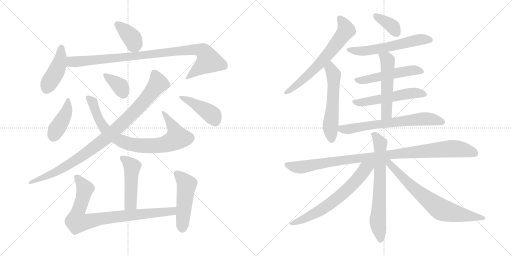
t = 0.00 s
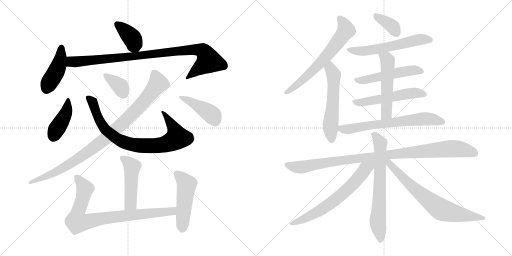
t = 3.45 s
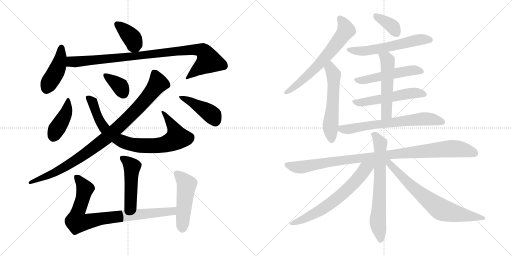
t = 6.90 s
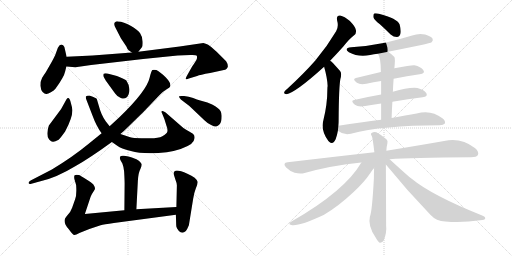
t = 10.35 s
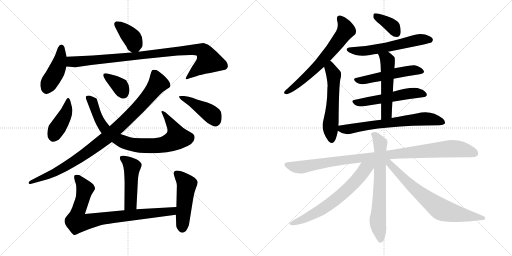
t = 13.80 s
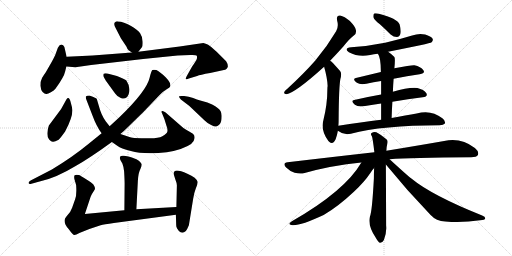
t = 17.25 s

The animated SVG that drew these frames (rendered in a browser with its animation timeline set to each time). Animation: 23 CSS @keyframes rules; one cycle of 17.25 s.

<svg version="1.1" viewBox="0 0 2048 1024" xmlns="http://www.w3.org/2000/svg">
  <g stroke="lightgray" stroke-dasharray="1,1" stroke-width="1" transform="scale(4, 4)">
    <line x1="0" y1="0" x2="256" y2="256"></line>
    <line x1="256" y1="0" x2="0" y2="256"></line>
    <line x1="128" y1="0" x2="128" y2="256"></line>
    <line x1="0" y1="128" x2="256" y2="128"></line>
    <line x1="256" y1="0" x2="512" y2="256"></line>
    <line x1="512" y1="0" x2="256" y2="256"></line>
    <line x1="384" y1="0" x2="384" y2="256"></line>
    <line x1="256" y1="128" x2="512" y2="128"></line>
  </g>
<g transform="scale(1, -1) translate(0, -850)">
   <style type="text/css">
    @keyframes keyframes0 {
      from {
       stroke: black;
       stroke-dashoffset: 382;
       stroke-width: 128;
       }
       55% {
       animation-timing-function: step-end;
       stroke: black;
       stroke-dashoffset: 0;
       stroke-width: 128;
       }
       to {
       stroke: black;
       stroke-width: 1024;
       }
       }
       #make-me-a-hanzi-animation-0 {
         animation: keyframes0 0.560872s both;
         animation-delay: 0.000000s;
         animation-timing-function: linear;
       }
    @keyframes keyframes1 {
      from {
       stroke: black;
       stroke-dashoffset: 440;
       stroke-width: 128;
       }
       59% {
       animation-timing-function: step-end;
       stroke: black;
       stroke-dashoffset: 0;
       stroke-width: 128;
       }
       to {
       stroke: black;
       stroke-width: 1024;
       }
       }
       #make-me-a-hanzi-animation-1 {
         animation: keyframes1 0.608073s both;
         animation-delay: 0.560872s;
         animation-timing-function: linear;
       }
    @keyframes keyframes2 {
      from {
       stroke: black;
       stroke-dashoffset: 962;
       stroke-width: 128;
       }
       76% {
       animation-timing-function: step-end;
       stroke: black;
       stroke-dashoffset: 0;
       stroke-width: 128;
       }
       to {
       stroke: black;
       stroke-width: 1024;
       }
       }
       #make-me-a-hanzi-animation-2 {
         animation: keyframes2 1.032878s both;
         animation-delay: 1.168945s;
         animation-timing-function: linear;
       }
    @keyframes keyframes3 {
      from {
       stroke: black;
       stroke-dashoffset: 413;
       stroke-width: 128;
       }
       57% {
       animation-timing-function: step-end;
       stroke: black;
       stroke-dashoffset: 0;
       stroke-width: 128;
       }
       to {
       stroke: black;
       stroke-width: 1024;
       }
       }
       #make-me-a-hanzi-animation-3 {
         animation: keyframes3 0.586100s both;
         animation-delay: 2.201823s;
         animation-timing-function: linear;
       }
    @keyframes keyframes4 {
      from {
       stroke: black;
       stroke-dashoffset: 832;
       stroke-width: 128;
       }
       73% {
       animation-timing-function: step-end;
       stroke: black;
       stroke-dashoffset: 0;
       stroke-width: 128;
       }
       to {
       stroke: black;
       stroke-width: 1024;
       }
       }
       #make-me-a-hanzi-animation-4 {
         animation: keyframes4 0.927083s both;
         animation-delay: 2.787923s;
         animation-timing-function: linear;
       }
    @keyframes keyframes5 {
      from {
       stroke: black;
       stroke-dashoffset: 361;
       stroke-width: 128;
       }
       54% {
       animation-timing-function: step-end;
       stroke: black;
       stroke-dashoffset: 0;
       stroke-width: 128;
       }
       to {
       stroke: black;
       stroke-width: 1024;
       }
       }
       #make-me-a-hanzi-animation-5 {
         animation: keyframes5 0.543783s both;
         animation-delay: 3.715006s;
         animation-timing-function: linear;
       }
    @keyframes keyframes6 {
      from {
       stroke: black;
       stroke-dashoffset: 962;
       stroke-width: 128;
       }
       76% {
       animation-timing-function: step-end;
       stroke: black;
       stroke-dashoffset: 0;
       stroke-width: 128;
       }
       to {
       stroke: black;
       stroke-width: 1024;
       }
       }
       #make-me-a-hanzi-animation-6 {
         animation: keyframes6 1.032878s both;
         animation-delay: 4.258789s;
         animation-timing-function: linear;
       }
    @keyframes keyframes7 {
      from {
       stroke: black;
       stroke-dashoffset: 436;
       stroke-width: 128;
       }
       59% {
       animation-timing-function: step-end;
       stroke: black;
       stroke-dashoffset: 0;
       stroke-width: 128;
       }
       to {
       stroke: black;
       stroke-width: 1024;
       }
       }
       #make-me-a-hanzi-animation-7 {
         animation: keyframes7 0.604818s both;
         animation-delay: 5.291667s;
         animation-timing-function: linear;
       }
    @keyframes keyframes8 {
      from {
       stroke: black;
       stroke-dashoffset: 482;
       stroke-width: 128;
       }
       61% {
       animation-timing-function: step-end;
       stroke: black;
       stroke-dashoffset: 0;
       stroke-width: 128;
       }
       to {
       stroke: black;
       stroke-width: 1024;
       }
       }
       #make-me-a-hanzi-animation-8 {
         animation: keyframes8 0.642253s both;
         animation-delay: 5.896485s;
         animation-timing-function: linear;
       }
    @keyframes keyframes9 {
      from {
       stroke: black;
       stroke-dashoffset: 848;
       stroke-width: 128;
       }
       73% {
       animation-timing-function: step-end;
       stroke: black;
       stroke-dashoffset: 0;
       stroke-width: 128;
       }
       to {
       stroke: black;
       stroke-width: 1024;
       }
       }
       #make-me-a-hanzi-animation-9 {
         animation: keyframes9 0.940104s both;
         animation-delay: 6.538738s;
         animation-timing-function: linear;
       }
    @keyframes keyframes10 {
      from {
       stroke: black;
       stroke-dashoffset: 493;
       stroke-width: 128;
       }
       62% {
       animation-timing-function: step-end;
       stroke: black;
       stroke-dashoffset: 0;
       stroke-width: 128;
       }
       to {
       stroke: black;
       stroke-width: 1024;
       }
       }
       #make-me-a-hanzi-animation-10 {
         animation: keyframes10 0.651204s both;
         animation-delay: 7.478842s;
         animation-timing-function: linear;
       }
    @keyframes keyframes11 {
      from {
       stroke: black;
       stroke-dashoffset: 655;
       stroke-width: 128;
       }
       68% {
       animation-timing-function: step-end;
       stroke: black;
       stroke-dashoffset: 0;
       stroke-width: 128;
       }
       to {
       stroke: black;
       stroke-width: 1024;
       }
       }
       #make-me-a-hanzi-animation-11 {
         animation: keyframes11 0.783040s both;
         animation-delay: 8.130046s;
         animation-timing-function: linear;
       }
    @keyframes keyframes12 {
      from {
       stroke: black;
       stroke-dashoffset: 563;
       stroke-width: 128;
       }
       65% {
       animation-timing-function: step-end;
       stroke: black;
       stroke-dashoffset: 0;
       stroke-width: 128;
       }
       to {
       stroke: black;
       stroke-width: 1024;
       }
       }
       #make-me-a-hanzi-animation-12 {
         animation: keyframes12 0.708171s both;
         animation-delay: 8.913086s;
         animation-timing-function: linear;
       }
    @keyframes keyframes13 {
      from {
       stroke: black;
       stroke-dashoffset: 369;
       stroke-width: 128;
       }
       55% {
       animation-timing-function: step-end;
       stroke: black;
       stroke-dashoffset: 0;
       stroke-width: 128;
       }
       to {
       stroke: black;
       stroke-width: 1024;
       }
       }
       #make-me-a-hanzi-animation-13 {
         animation: keyframes13 0.550293s both;
         animation-delay: 9.621257s;
         animation-timing-function: linear;
       }
    @keyframes keyframes14 {
      from {
       stroke: black;
       stroke-dashoffset: 585;
       stroke-width: 128;
       }
       66% {
       animation-timing-function: step-end;
       stroke: black;
       stroke-dashoffset: 0;
       stroke-width: 128;
       }
       to {
       stroke: black;
       stroke-width: 1024;
       }
       }
       #make-me-a-hanzi-animation-14 {
         animation: keyframes14 0.726074s both;
         animation-delay: 10.171550s;
         animation-timing-function: linear;
       }
    @keyframes keyframes15 {
      from {
       stroke: black;
       stroke-dashoffset: 519;
       stroke-width: 128;
       }
       63% {
       animation-timing-function: step-end;
       stroke: black;
       stroke-dashoffset: 0;
       stroke-width: 128;
       }
       to {
       stroke: black;
       stroke-width: 1024;
       }
       }
       #make-me-a-hanzi-animation-15 {
         animation: keyframes15 0.672363s both;
         animation-delay: 10.897624s;
         animation-timing-function: linear;
       }
    @keyframes keyframes16 {
      from {
       stroke: black;
       stroke-dashoffset: 537;
       stroke-width: 128;
       }
       64% {
       animation-timing-function: step-end;
       stroke: black;
       stroke-dashoffset: 0;
       stroke-width: 128;
       }
       to {
       stroke: black;
       stroke-width: 1024;
       }
       }
       #make-me-a-hanzi-animation-16 {
         animation: keyframes16 0.687012s both;
         animation-delay: 11.569987s;
         animation-timing-function: linear;
       }
    @keyframes keyframes17 {
      from {
       stroke: black;
       stroke-dashoffset: 533;
       stroke-width: 128;
       }
       63% {
       animation-timing-function: step-end;
       stroke: black;
       stroke-dashoffset: 0;
       stroke-width: 128;
       }
       to {
       stroke: black;
       stroke-width: 1024;
       }
       }
       #make-me-a-hanzi-animation-17 {
         animation: keyframes17 0.683757s both;
         animation-delay: 12.256999s;
         animation-timing-function: linear;
       }
    @keyframes keyframes18 {
      from {
       stroke: black;
       stroke-dashoffset: 672;
       stroke-width: 128;
       }
       69% {
       animation-timing-function: step-end;
       stroke: black;
       stroke-dashoffset: 0;
       stroke-width: 128;
       }
       to {
       stroke: black;
       stroke-width: 1024;
       }
       }
       #make-me-a-hanzi-animation-18 {
         animation: keyframes18 0.796875s both;
         animation-delay: 12.940756s;
         animation-timing-function: linear;
       }
    @keyframes keyframes19 {
      from {
       stroke: black;
       stroke-dashoffset: 1015;
       stroke-width: 128;
       }
       77% {
       animation-timing-function: step-end;
       stroke: black;
       stroke-dashoffset: 0;
       stroke-width: 128;
       }
       to {
       stroke: black;
       stroke-width: 1024;
       }
       }
       #make-me-a-hanzi-animation-19 {
         animation: keyframes19 1.076009s both;
         animation-delay: 13.737631s;
         animation-timing-function: linear;
       }
    @keyframes keyframes20 {
      from {
       stroke: black;
       stroke-dashoffset: 689;
       stroke-width: 128;
       }
       69% {
       animation-timing-function: step-end;
       stroke: black;
       stroke-dashoffset: 0;
       stroke-width: 128;
       }
       to {
       stroke: black;
       stroke-width: 1024;
       }
       }
       #make-me-a-hanzi-animation-20 {
         animation: keyframes20 0.810710s both;
         animation-delay: 14.813640s;
         animation-timing-function: linear;
       }
    @keyframes keyframes21 {
      from {
       stroke: black;
       stroke-dashoffset: 664;
       stroke-width: 128;
       }
       68% {
       animation-timing-function: step-end;
       stroke: black;
       stroke-dashoffset: 0;
       stroke-width: 128;
       }
       to {
       stroke: black;
       stroke-width: 1024;
       }
       }
       #make-me-a-hanzi-animation-21 {
         animation: keyframes21 0.790365s both;
         animation-delay: 15.624350s;
         animation-timing-function: linear;
       }
    @keyframes keyframes22 {
      from {
       stroke: black;
       stroke-dashoffset: 718;
       stroke-width: 128;
       }
       70% {
       animation-timing-function: step-end;
       stroke: black;
       stroke-dashoffset: 0;
       stroke-width: 128;
       }
       to {
       stroke: black;
       stroke-width: 1024;
       }
       }
       #make-me-a-hanzi-animation-22 {
         animation: keyframes22 0.834310s both;
         animation-delay: 16.414715s;
         animation-timing-function: linear;
       }
</style>
<path d="M 553.5 643.0 L 567.5 661.0 Q 571.5 665.0 570.5 684.0 Q 570.5 702.0 560.5 717.0 Q 551.5 731.0 522.5 747.0 Q 494.5 763.0 472.5 764.0 Q 465.5 766.0 461.5 762.0 Q 451.5 757.0 463.5 736.0 L 483.5 697.0 L 505.5 664.0 Q 508.5 655.0 514.5 649.0 L 527.5 640.0 C 542.5 629.0 542.5 629.0 553.5 643.0 Z" fill="lightgray"></path> 
<path d="M 266.5 623.0 L 257.5 662.0 Q 253.5 672.0 245.5 672.0 Q 238.5 672.0 231.5 659.0 L 220.5 629.0 Q 212.5 612.0 205.5 600.0 L 182.5 560.0 Q 167.5 539.0 167.5 536.0 Q 160.5 524.0 161.5 507.0 Q 163.5 489.0 170.5 482.0 Q 178.5 474.0 184.5 474.0 Q 190.5 473.0 203.5 481.0 Q 216.5 488.0 222.5 496.0 Q 256.5 543.0 260.5 564.0 L 265.5 584.0 L 266.5 623.0 Z" fill="lightgray"></path> 
<path d="M 813.5 678.0 L 718.5 664.0 L 553.5 643.0 L 527.5 640.0 L 370.5 628.0 L 266.5 623.0 C 236.5 622.0 235.5 586.0 265.5 584.0 L 301.5 581.0 L 364.5 590.0 L 572.5 614.0 L 710.5 628.0 L 761.5 630.0 Q 784.5 631.0 787.5 627.0 Q 788.5 622.0 787.5 615.0 Q 785.5 608.0 768.5 584.0 L 750.5 552.0 Q 741.5 537.0 743.5 534.0 Q 746.5 531.0 755.5 536.0 L 788.5 546.0 Q 799.5 551.0 840.5 558.0 L 895.5 570.0 Q 907.5 571.0 911.5 584.0 Q 911.5 595.0 904.5 605.0 L 867.5 642.0 Q 837.5 669.0 832.5 671.0 Q 828.5 673.0 813.5 678.0 Z" fill="lightgray"></path> 
<path d="M 244.5 414.0 L 195.5 348.0 Q 190.5 335.0 189.5 318.0 Q 188.5 300.0 196.5 292.0 Q 204.5 283.0 211.5 283.0 Q 218.5 282.0 234.5 291.0 Q 240.5 296.0 260.5 324.0 Q 290.5 380.0 289.5 410.0 Q 288.5 421.0 283.5 438.0 Q 276.5 468.0 265.5 452.0 L 244.5 414.0 Z" fill="lightgray"></path> 
<path d="M 447.5 282.0 L 470.5 266.0 Q 482.5 257.0 523.5 246.0 Q 564.5 234.0 633.5 238.0 Q 703.5 242.0 750.5 266.0 Q 769.5 276.0 774.5 286.0 Q 783.5 305.0 771.5 315.0 Q 755.5 325.0 744.5 331.0 Q 734.5 336.0 717.5 352.0 L 662.5 400.0 Q 653.5 407.0 648.5 406.0 Q 643.5 405.0 648.5 396.0 L 657.5 374.0 L 665.5 348.0 Q 671.5 333.0 669.5 324.0 Q 667.5 315.0 649.5 305.0 Q 631.5 295.0 585.5 297.0 Q 539.5 298.0 530.5 299.0 Q 522.5 300.0 481.5 314.0 L 438.5 345.0 L 423.5 364.0 Q 404.5 390.0 395.5 426.0 L 387.5 453.0 Q 387.5 456.0 373.5 462.0 L 357.5 468.0 Q 346.5 468.0 343.5 464.0 Q 341.5 458.0 347.5 446.0 L 369.5 389.0 Q 385.5 345.0 406.5 317.0 L 447.5 282.0 Z" fill="lightgray"></path> 
<path d="M 423.5 527.0 L 460.5 476.0 Q 470.5 462.0 481.5 459.0 Q 504.5 448.0 514.5 473.0 Q 524.5 499.0 505.5 528.0 Q 499.5 533.0 467.5 546.0 L 429.5 556.0 Q 418.5 558.0 414.5 555.0 Q 412.5 551.0 413.5 545.0 Q 417.5 537.0 423.5 527.0 Z" fill="lightgray"></path> 
<path d="M 406.5 317.0 L 353.5 274.0 Q 290.5 222.0 207.5 172.0 L 122.5 128.0 Q 112.5 122.0 114.5 117.0 Q 116.5 112.0 125.5 115.0 L 165.5 126.0 Q 226.5 140.0 302.5 186.0 Q 356.5 216.0 447.5 282.0 L 481.5 314.0 L 495.5 326.0 L 573.5 402.0 L 638.5 470.0 Q 654.5 486.0 666.5 493.0 Q 679.5 500.0 680.5 504.0 Q 685.5 517.0 663.5 540.0 Q 641.5 562.0 625.5 570.0 Q 614.5 572.0 609.5 570.0 Q 605.5 568.0 598.5 539.0 Q 586.5 486.0 478.5 382.0 L 438.5 345.0 L 406.5 317.0 Z" fill="lightgray"></path> 
<path d="M 757.5 426.0 L 817.5 369.0 Q 830.5 356.0 844.5 350.0 Q 858.5 343.0 864.5 344.0 Q 871.5 345.0 878.5 353.0 Q 886.5 360.0 886.5 384.0 Q 887.5 407.0 870.5 418.0 Q 862.5 426.0 848.5 432.0 L 829.5 440.0 L 797.5 449.0 Q 790.5 451.0 772.5 458.0 Q 754.5 465.0 736.5 466.0 Q 718.5 467.0 716.5 465.0 Q 714.5 462.0 723.5 452.0 L 757.5 426.0 Z" fill="lightgray"></path> 
<path d="M 545.5 13.0 L 551.5 128.0 Q 553.5 159.0 561.5 174.0 Q 568.5 189.0 566.5 194.0 Q 564.5 198.0 556.5 206.0 Q 549.5 213.0 527.5 220.0 Q 505.5 227.0 495.5 227.0 Q 473.5 230.0 481.5 210.0 L 489.5 196.0 Q 493.5 187.0 496.5 164.0 Q 498.5 128.0 498.5 117.0 L 497.5 9.0 C 497.5 -21.0 543.5 -17.0 545.5 13.0 Z" fill="lightgray"></path> 
<path d="M 339.5 -6.0 L 362.5 63.0 Q 367.5 75.0 373.5 83.0 L 379.5 93.0 Q 381.5 100.0 373.5 112.0 Q 369.5 117.0 344.5 133.0 Q 319.5 149.0 315.5 150.0 Q 301.5 152.0 298.5 149.0 Q 295.5 145.0 297.5 134.0 L 304.5 110.0 Q 307.5 71.0 300.5 53.0 L 288.5 19.0 Q 282.5 2.0 270.5 -10.0 Q 259.5 -23.0 259.5 -26.0 Q 253.5 -42.0 274.5 -66.0 Q 291.5 -90.0 297.5 -90.0 Q 303.5 -90.0 317.5 -82.0 L 357.5 -66.0 L 402.5 -51.0 Q 414.5 -48.0 455.5 -42.0 L 703.5 -9.0 C 733.5 -5.0 735.5 24.0 705.5 22.0 L 545.5 13.0 L 497.5 9.0 L 339.5 -6.0 Z" fill="lightgray"></path> 
<path d="M 703.5 -9.0 L 704.5 -40.0 Q 704.5 -52.0 705.5 -57.0 Q 706.5 -63.0 715.5 -74.0 Q 728.5 -88.0 743.5 -74.0 Q 748.5 -68.0 755.5 -51.0 L 772.5 54.0 Q 775.5 77.0 783.5 97.0 Q 791.5 117.0 790.5 123.0 Q 789.5 129.0 778.5 139.0 Q 767.5 148.0 749.5 155.0 Q 707.5 174.0 698.5 165.0 Q 693.5 160.0 694.5 154.0 L 701.5 132.0 Q 707.5 117.0 707.5 109.0 L 705.5 22.0 L 703.5 -9.0 Z" fill="lightgray"></path> 
<path d="M 1320.5 607.0 Q 1344.5 632.0 1372.5 663.0 Q 1396.5 694.0 1416.5 709.0 Q 1426.5 716.0 1423.5 730.0 Q 1422.5 742.0 1399.5 766.0 Q 1377.5 785.0 1360.5 788.0 Q 1344.5 789.0 1348.5 768.0 Q 1355.5 744.0 1344.5 725.0 Q 1308.5 664.0 1260.5 607.0 Q 1212.5 553.0 1150.5 496.0 Q 1140.5 489.0 1137.5 483.0 Q 1133.5 473.0 1145.5 473.0 Q 1181.5 479.0 1296.5 583.0 L 1320.5 607.0 Z" fill="lightgray"></path> 
<path d="M 1353.5 347.0 Q 1354.5 357.0 1354.5 368.0 Q 1355.5 504.0 1361.5 534.0 Q 1368.5 558.0 1359.5 567.0 Q 1343.5 585.0 1332.5 597.0 Q 1326.5 604.0 1320.5 607.0 C 1296.5 625.0 1288.5 612.0 1296.5 583.0 Q 1309.5 537.0 1310.5 506.0 Q 1309.5 502.0 1309.5 495.0 Q 1309.5 432.0 1293.5 369.0 Q 1281.5 329.0 1313.5 286.0 Q 1314.5 285.0 1316.5 283.0 Q 1332.5 270.0 1342.5 293.0 Q 1348.5 309.0 1351.5 327.0 L 1353.5 347.0 Z" fill="lightgray"></path> 
<path d="M 1519.5 753.0 Q 1540.5 734.0 1562.5 712.0 Q 1574.5 702.0 1587.5 702.0 Q 1597.5 702.0 1601.5 714.0 Q 1605.5 727.0 1598.5 752.0 Q 1589.5 776.0 1515.5 795.0 Q 1502.5 798.0 1496.5 796.0 Q 1492.5 792.0 1493.5 781.0 Q 1496.5 771.0 1519.5 753.0 Z" fill="lightgray"></path> 
<path d="M 1552.5 643.0 Q 1721.5 676.0 1726.5 681.0 Q 1733.5 688.0 1730.5 695.0 Q 1724.5 705.0 1700.5 712.0 Q 1675.5 718.0 1648.5 708.0 Q 1596.5 692.0 1540.5 679.0 Q 1477.5 666.0 1404.5 661.0 Q 1373.5 657.0 1395.5 641.0 Q 1434.5 620.0 1480.5 630.0 Q 1495.5 634.0 1511.5 635.0 L 1552.5 643.0 Z" fill="lightgray"></path> 
<path d="M 1574.5 535.0 Q 1629.5 547.0 1678.5 553.0 Q 1702.5 557.0 1693.5 569.0 Q 1683.5 584.0 1657.5 589.0 Q 1645.5 590.0 1577.5 577.0 L 1523.5 562.0 Q 1469.5 549.0 1423.5 538.0 Q 1407.5 534.0 1427.5 519.0 Q 1440.5 510.0 1465.5 515.0 Q 1493.5 521.0 1524.5 526.0 L 1574.5 535.0 Z" fill="lightgray"></path> 
<path d="M 1569.5 443.0 Q 1633.5 455.0 1690.5 461.0 Q 1712.5 464.0 1705.5 477.0 Q 1695.5 492.0 1669.5 498.0 Q 1636.5 502.0 1571.5 483.0 L 1524.5 472.0 Q 1467.5 462.0 1416.5 450.0 Q 1400.5 447.0 1419.5 431.0 Q 1432.5 421.0 1460.5 426.0 Q 1491.5 432.0 1524.5 436.0 L 1569.5 443.0 Z" fill="lightgray"></path> 
<path d="M 1566.5 378.0 Q 1567.5 412.0 1569.5 443.0 L 1571.5 483.0 Q 1572.5 511.0 1574.5 535.0 L 1577.5 577.0 Q 1581.5 616.0 1577.5 622.0 Q 1564.5 635.0 1552.5 643.0 C 1528.5 661.0 1496.5 661.0 1511.5 635.0 Q 1523.5 620.0 1523.5 562.0 L 1524.5 526.0 Q 1524.5 504.0 1524.5 472.0 L 1524.5 436.0 Q 1524.5 408.0 1524.5 371.0 C 1524.5 341.0 1565.5 348.0 1566.5 378.0 Z" fill="lightgray"></path> 
<path d="M 1524.5 371.0 Q 1445.5 361.0 1353.5 347.0 C 1327.5 343.0 1327.5 343.0 1351.5 327.0 Q 1375.5 308.0 1403.5 315.0 Q 1529.5 349.0 1758.5 349.0 Q 1774.5 349.0 1779.5 356.0 Q 1783.5 366.0 1769.5 377.0 Q 1724.5 413.0 1666.5 396.0 Q 1624.5 389.0 1566.5 378.0 L 1524.5 371.0 Z" fill="lightgray"></path> 
<path d="M 1558.5 213.0 Q 1640.5 220.0 1884.5 221.0 Q 1906.5 221.0 1911.5 230.0 Q 1917.5 243.0 1899.5 258.0 Q 1844.5 301.0 1776.5 286.0 Q 1685.5 270.0 1545.5 247.0 L 1497.5 241.0 Q 1337.5 223.0 1150.5 201.0 Q 1128.5 198.0 1144.5 180.0 Q 1159.5 165.0 1178.5 159.0 Q 1200.5 153.0 1218.5 158.0 Q 1324.5 188.0 1445.5 200.0 L 1558.5 213.0 Z" fill="lightgray"></path> 
<path d="M 1545.5 247.0 Q 1546.5 266.0 1549.5 276.0 Q 1552.5 288.0 1545.5 293.0 Q 1523.5 312.0 1505.5 321.0 Q 1495.5 325.0 1486.5 318.0 Q 1480.5 315.0 1487.5 305.0 Q 1490.5 299.0 1497.5 241.0 L 1496.5 178.0 Q 1495.5 159.0 1495.5 136.0 Q 1488.5 4.0 1479.5 -17.0 Q 1470.5 -53.0 1502.5 -100.0 Q 1512.5 -118.0 1519.5 -121.0 Q 1529.5 -122.0 1535.5 -110.0 Q 1547.5 -80.0 1544.5 -52.0 Q 1544.5 -13.0 1543.5 192.0 L 1545.5 247.0 Z" fill="lightgray"></path> 
<path d="M 1445.5 200.0 Q 1379.5 86.0 1167.5 -35.0 Q 1148.5 -47.0 1165.5 -50.0 Q 1195.5 -56.0 1294.5 -10.0 Q 1351.5 23.0 1415.5 83.0 Q 1457.5 122.0 1481.5 158.0 Q 1488.5 170.0 1496.5 178.0 C 1521.5 208.0 1483.5 262.0 1445.5 200.0 Z" fill="lightgray"></path> 
<path d="M 1543.5 192.0 Q 1628.5 87.0 1722.5 -10.0 Q 1744.5 -34.0 1781.5 -36.0 Q 1848.5 -42.0 1920.5 -31.0 Q 1939.5 -30.0 1940.5 -25.0 Q 1943.5 -18.0 1928.5 -12.0 Q 1726.5 69.0 1645.5 136.0 Q 1632.5 145.0 1558.5 213.0 C 1536.5 233.0 1524.5 215.0 1543.5 192.0 Z" fill="lightgray"></path> 
      <clipPath id="make-me-a-hanzi-clip-0">
      <path d="M 553.5 643.0 L 567.5 661.0 Q 571.5 665.0 570.5 684.0 Q 570.5 702.0 560.5 717.0 Q 551.5 731.0 522.5 747.0 Q 494.5 763.0 472.5 764.0 Q 465.5 766.0 461.5 762.0 Q 451.5 757.0 463.5 736.0 L 483.5 697.0 L 505.5 664.0 Q 508.5 655.0 514.5 649.0 L 527.5 640.0 C 542.5 629.0 542.5 629.0 553.5 643.0 Z" fill="lightgray"></path>
      </clipPath>
      <path clip-path="url(#make-me-a-hanzi-clip-0)" d="M 468.5 753.0 L 530.5 694.0 L 545.5 657.0 " fill="none" id="make-me-a-hanzi-animation-0" stroke-dasharray="254 508" stroke-linecap="round"></path>

      <clipPath id="make-me-a-hanzi-clip-1">
      <path d="M 266.5 623.0 L 257.5 662.0 Q 253.5 672.0 245.5 672.0 Q 238.5 672.0 231.5 659.0 L 220.5 629.0 Q 212.5 612.0 205.5 600.0 L 182.5 560.0 Q 167.5 539.0 167.5 536.0 Q 160.5 524.0 161.5 507.0 Q 163.5 489.0 170.5 482.0 Q 178.5 474.0 184.5 474.0 Q 190.5 473.0 203.5 481.0 Q 216.5 488.0 222.5 496.0 Q 256.5 543.0 260.5 564.0 L 265.5 584.0 L 266.5 623.0 Z" fill="lightgray"></path>
      </clipPath>
      <path clip-path="url(#make-me-a-hanzi-clip-1)" d="M 246.5 661.0 L 234.5 587.0 L 185.5 490.0 " fill="none" id="make-me-a-hanzi-animation-1" stroke-dasharray="312 624" stroke-linecap="round"></path>

      <clipPath id="make-me-a-hanzi-clip-2">
      <path d="M 813.5 678.0 L 718.5 664.0 L 553.5 643.0 L 527.5 640.0 L 370.5 628.0 L 266.5 623.0 C 236.5 622.0 235.5 586.0 265.5 584.0 L 301.5 581.0 L 364.5 590.0 L 572.5 614.0 L 710.5 628.0 L 761.5 630.0 Q 784.5 631.0 787.5 627.0 Q 788.5 622.0 787.5 615.0 Q 785.5 608.0 768.5 584.0 L 750.5 552.0 Q 741.5 537.0 743.5 534.0 Q 746.5 531.0 755.5 536.0 L 788.5 546.0 Q 799.5 551.0 840.5 558.0 L 895.5 570.0 Q 907.5 571.0 911.5 584.0 Q 911.5 595.0 904.5 605.0 L 867.5 642.0 Q 837.5 669.0 832.5 671.0 Q 828.5 673.0 813.5 678.0 Z" fill="lightgray"></path>
      </clipPath>
      <path clip-path="url(#make-me-a-hanzi-clip-2)" d="M 272.5 590.0 L 289.5 604.0 L 755.5 650.0 L 810.5 647.0 L 835.5 606.0 L 751.5 544.0 L 749.5 536.0 " fill="none" id="make-me-a-hanzi-animation-2" stroke-dasharray="834 1668" stroke-linecap="round"></path>

      <clipPath id="make-me-a-hanzi-clip-3">
      <path d="M 244.5 414.0 L 195.5 348.0 Q 190.5 335.0 189.5 318.0 Q 188.5 300.0 196.5 292.0 Q 204.5 283.0 211.5 283.0 Q 218.5 282.0 234.5 291.0 Q 240.5 296.0 260.5 324.0 Q 290.5 380.0 289.5 410.0 Q 288.5 421.0 283.5 438.0 Q 276.5 468.0 265.5 452.0 L 244.5 414.0 Z" fill="lightgray"></path>
      </clipPath>
      <path clip-path="url(#make-me-a-hanzi-clip-3)" d="M 274.5 445.0 L 259.5 388.0 L 213.5 301.0 " fill="none" id="make-me-a-hanzi-animation-3" stroke-dasharray="285 570" stroke-linecap="round"></path>

      <clipPath id="make-me-a-hanzi-clip-4">
      <path d="M 447.5 282.0 L 470.5 266.0 Q 482.5 257.0 523.5 246.0 Q 564.5 234.0 633.5 238.0 Q 703.5 242.0 750.5 266.0 Q 769.5 276.0 774.5 286.0 Q 783.5 305.0 771.5 315.0 Q 755.5 325.0 744.5 331.0 Q 734.5 336.0 717.5 352.0 L 662.5 400.0 Q 653.5 407.0 648.5 406.0 Q 643.5 405.0 648.5 396.0 L 657.5 374.0 L 665.5 348.0 Q 671.5 333.0 669.5 324.0 Q 667.5 315.0 649.5 305.0 Q 631.5 295.0 585.5 297.0 Q 539.5 298.0 530.5 299.0 Q 522.5 300.0 481.5 314.0 L 438.5 345.0 L 423.5 364.0 Q 404.5 390.0 395.5 426.0 L 387.5 453.0 Q 387.5 456.0 373.5 462.0 L 357.5 468.0 Q 346.5 468.0 343.5 464.0 Q 341.5 458.0 347.5 446.0 L 369.5 389.0 Q 385.5 345.0 406.5 317.0 L 447.5 282.0 Z" fill="lightgray"></path>
      </clipPath>
      <path clip-path="url(#make-me-a-hanzi-clip-4)" d="M 352.5 460.0 L 371.5 441.0 L 394.5 375.0 L 424.5 328.0 L 478.5 289.0 L 521.5 273.0 L 605.5 266.0 L 639.5 269.0 L 669.5 276.0 L 708.5 299.0 L 695.5 338.0 L 654.5 401.0 " fill="none" id="make-me-a-hanzi-animation-4" stroke-dasharray="704 1408" stroke-linecap="round"></path>

      <clipPath id="make-me-a-hanzi-clip-5">
      <path d="M 423.5 527.0 L 460.5 476.0 Q 470.5 462.0 481.5 459.0 Q 504.5 448.0 514.5 473.0 Q 524.5 499.0 505.5 528.0 Q 499.5 533.0 467.5 546.0 L 429.5 556.0 Q 418.5 558.0 414.5 555.0 Q 412.5 551.0 413.5 545.0 Q 417.5 537.0 423.5 527.0 Z" fill="lightgray"></path>
      </clipPath>
      <path clip-path="url(#make-me-a-hanzi-clip-5)" d="M 422.5 549.0 L 481.5 504.0 L 493.5 476.0 " fill="none" id="make-me-a-hanzi-animation-5" stroke-dasharray="233 466" stroke-linecap="round"></path>

      <clipPath id="make-me-a-hanzi-clip-6">
      <path d="M 406.5 317.0 L 353.5 274.0 Q 290.5 222.0 207.5 172.0 L 122.5 128.0 Q 112.5 122.0 114.5 117.0 Q 116.5 112.0 125.5 115.0 L 165.5 126.0 Q 226.5 140.0 302.5 186.0 Q 356.5 216.0 447.5 282.0 L 481.5 314.0 L 495.5 326.0 L 573.5 402.0 L 638.5 470.0 Q 654.5 486.0 666.5 493.0 Q 679.5 500.0 680.5 504.0 Q 685.5 517.0 663.5 540.0 Q 641.5 562.0 625.5 570.0 Q 614.5 572.0 609.5 570.0 Q 605.5 568.0 598.5 539.0 Q 586.5 486.0 478.5 382.0 L 438.5 345.0 L 406.5 317.0 Z" fill="lightgray"></path>
      </clipPath>
      <path clip-path="url(#make-me-a-hanzi-clip-6)" d="M 613.5 564.0 L 628.5 531.0 L 629.5 512.0 L 559.5 426.0 L 435.5 306.0 L 257.5 180.0 L 120.5 121.0 " fill="none" id="make-me-a-hanzi-animation-6" stroke-dasharray="834 1668" stroke-linecap="round"></path>

      <clipPath id="make-me-a-hanzi-clip-7">
      <path d="M 757.5 426.0 L 817.5 369.0 Q 830.5 356.0 844.5 350.0 Q 858.5 343.0 864.5 344.0 Q 871.5 345.0 878.5 353.0 Q 886.5 360.0 886.5 384.0 Q 887.5 407.0 870.5 418.0 Q 862.5 426.0 848.5 432.0 L 829.5 440.0 L 797.5 449.0 Q 790.5 451.0 772.5 458.0 Q 754.5 465.0 736.5 466.0 Q 718.5 467.0 716.5 465.0 Q 714.5 462.0 723.5 452.0 L 757.5 426.0 Z" fill="lightgray"></path>
      </clipPath>
      <path clip-path="url(#make-me-a-hanzi-clip-7)" d="M 720.5 459.0 L 751.5 449.0 L 838.5 398.0 L 851.5 387.0 L 862.5 360.0 " fill="none" id="make-me-a-hanzi-animation-7" stroke-dasharray="308 616" stroke-linecap="round"></path>

      <clipPath id="make-me-a-hanzi-clip-8">
      <path d="M 545.5 13.0 L 551.5 128.0 Q 553.5 159.0 561.5 174.0 Q 568.5 189.0 566.5 194.0 Q 564.5 198.0 556.5 206.0 Q 549.5 213.0 527.5 220.0 Q 505.5 227.0 495.5 227.0 Q 473.5 230.0 481.5 210.0 L 489.5 196.0 Q 493.5 187.0 496.5 164.0 Q 498.5 128.0 498.5 117.0 L 497.5 9.0 C 497.5 -21.0 543.5 -17.0 545.5 13.0 Z" fill="lightgray"></path>
      </clipPath>
      <path clip-path="url(#make-me-a-hanzi-clip-8)" d="M 489.5 217.0 L 514.5 199.0 L 528.5 180.0 L 522.5 36.0 L 502.5 17.0 " fill="none" id="make-me-a-hanzi-animation-8" stroke-dasharray="354 708" stroke-linecap="round"></path>

      <clipPath id="make-me-a-hanzi-clip-9">
      <path d="M 339.5 -6.0 L 362.5 63.0 Q 367.5 75.0 373.5 83.0 L 379.5 93.0 Q 381.5 100.0 373.5 112.0 Q 369.5 117.0 344.5 133.0 Q 319.5 149.0 315.5 150.0 Q 301.5 152.0 298.5 149.0 Q 295.5 145.0 297.5 134.0 L 304.5 110.0 Q 307.5 71.0 300.5 53.0 L 288.5 19.0 Q 282.5 2.0 270.5 -10.0 Q 259.5 -23.0 259.5 -26.0 Q 253.5 -42.0 274.5 -66.0 Q 291.5 -90.0 297.5 -90.0 Q 303.5 -90.0 317.5 -82.0 L 357.5 -66.0 L 402.5 -51.0 Q 414.5 -48.0 455.5 -42.0 L 703.5 -9.0 C 733.5 -5.0 735.5 24.0 705.5 22.0 L 545.5 13.0 L 497.5 9.0 L 339.5 -6.0 Z" fill="lightgray"></path>
      </clipPath>
      <path clip-path="url(#make-me-a-hanzi-clip-9)" d="M 304.5 141.0 L 339.5 95.0 L 307.5 -13.0 L 308.5 -38.0 L 338.5 -39.0 L 397.5 -25.0 L 678.5 3.0 L 698.5 15.0 " fill="none" id="make-me-a-hanzi-animation-9" stroke-dasharray="720 1440" stroke-linecap="round"></path>

      <clipPath id="make-me-a-hanzi-clip-10">
      <path d="M 703.5 -9.0 L 704.5 -40.0 Q 704.5 -52.0 705.5 -57.0 Q 706.5 -63.0 715.5 -74.0 Q 728.5 -88.0 743.5 -74.0 Q 748.5 -68.0 755.5 -51.0 L 772.5 54.0 Q 775.5 77.0 783.5 97.0 Q 791.5 117.0 790.5 123.0 Q 789.5 129.0 778.5 139.0 Q 767.5 148.0 749.5 155.0 Q 707.5 174.0 698.5 165.0 Q 693.5 160.0 694.5 154.0 L 701.5 132.0 Q 707.5 117.0 707.5 109.0 L 705.5 22.0 L 703.5 -9.0 Z" fill="lightgray"></path>
      </clipPath>
      <path clip-path="url(#make-me-a-hanzi-clip-10)" d="M 706.5 156.0 L 747.5 113.0 L 729.5 -64.0 " fill="none" id="make-me-a-hanzi-animation-10" stroke-dasharray="365 730" stroke-linecap="round"></path>

      <clipPath id="make-me-a-hanzi-clip-11">
      <path d="M 1320.5 607.0 Q 1344.5 632.0 1372.5 663.0 Q 1396.5 694.0 1416.5 709.0 Q 1426.5 716.0 1423.5 730.0 Q 1422.5 742.0 1399.5 766.0 Q 1377.5 785.0 1360.5 788.0 Q 1344.5 789.0 1348.5 768.0 Q 1355.5 744.0 1344.5 725.0 Q 1308.5 664.0 1260.5 607.0 Q 1212.5 553.0 1150.5 496.0 Q 1140.5 489.0 1137.5 483.0 Q 1133.5 473.0 1145.5 473.0 Q 1181.5 479.0 1296.5 583.0 L 1320.5 607.0 Z" fill="lightgray"></path>
      </clipPath>
      <path clip-path="url(#make-me-a-hanzi-clip-11)" d="M 1359.5 775.0 L 1377.5 752.0 L 1384.5 729.0 L 1356.5 688.0 L 1257.5 572.0 L 1187.5 510.0 L 1145.5 482.0 " fill="none" id="make-me-a-hanzi-animation-11" stroke-dasharray="527 1054" stroke-linecap="round"></path>

      <clipPath id="make-me-a-hanzi-clip-12">
      <path d="M 1353.5 347.0 Q 1354.5 357.0 1354.5 368.0 Q 1355.5 504.0 1361.5 534.0 Q 1368.5 558.0 1359.5 567.0 Q 1343.5 585.0 1332.5 597.0 Q 1326.5 604.0 1320.5 607.0 C 1296.5 625.0 1288.5 612.0 1296.5 583.0 Q 1309.5 537.0 1310.5 506.0 Q 1309.5 502.0 1309.5 495.0 Q 1309.5 432.0 1293.5 369.0 Q 1281.5 329.0 1313.5 286.0 Q 1314.5 285.0 1316.5 283.0 Q 1332.5 270.0 1342.5 293.0 Q 1348.5 309.0 1351.5 327.0 L 1353.5 347.0 Z" fill="lightgray"></path>
      </clipPath>
      <path clip-path="url(#make-me-a-hanzi-clip-12)" d="M 1322.5 597.0 L 1321.5 576.0 L 1334.5 551.0 L 1332.5 444.0 L 1321.5 345.0 L 1327.5 294.0 " fill="none" id="make-me-a-hanzi-animation-12" stroke-dasharray="435 870" stroke-linecap="round"></path>

      <clipPath id="make-me-a-hanzi-clip-13">
      <path d="M 1519.5 753.0 Q 1540.5 734.0 1562.5 712.0 Q 1574.5 702.0 1587.5 702.0 Q 1597.5 702.0 1601.5 714.0 Q 1605.5 727.0 1598.5 752.0 Q 1589.5 776.0 1515.5 795.0 Q 1502.5 798.0 1496.5 796.0 Q 1492.5 792.0 1493.5 781.0 Q 1496.5 771.0 1519.5 753.0 Z" fill="lightgray"></path>
      </clipPath>
      <path clip-path="url(#make-me-a-hanzi-clip-13)" d="M 1501.5 787.0 L 1565.5 748.0 L 1587.5 717.0 " fill="none" id="make-me-a-hanzi-animation-13" stroke-dasharray="241 482" stroke-linecap="round"></path>

      <clipPath id="make-me-a-hanzi-clip-14">
      <path d="M 1552.5 643.0 Q 1721.5 676.0 1726.5 681.0 Q 1733.5 688.0 1730.5 695.0 Q 1724.5 705.0 1700.5 712.0 Q 1675.5 718.0 1648.5 708.0 Q 1596.5 692.0 1540.5 679.0 Q 1477.5 666.0 1404.5 661.0 Q 1373.5 657.0 1395.5 641.0 Q 1434.5 620.0 1480.5 630.0 Q 1495.5 634.0 1511.5 635.0 L 1552.5 643.0 Z" fill="lightgray"></path>
      </clipPath>
      <path clip-path="url(#make-me-a-hanzi-clip-14)" d="M 1397.5 652.0 L 1419.5 646.0 L 1469.5 647.0 L 1562.5 662.0 L 1671.5 691.0 L 1720.5 690.0 " fill="none" id="make-me-a-hanzi-animation-14" stroke-dasharray="457 914" stroke-linecap="round"></path>

      <clipPath id="make-me-a-hanzi-clip-15">
      <path d="M 1574.5 535.0 Q 1629.5 547.0 1678.5 553.0 Q 1702.5 557.0 1693.5 569.0 Q 1683.5 584.0 1657.5 589.0 Q 1645.5 590.0 1577.5 577.0 L 1523.5 562.0 Q 1469.5 549.0 1423.5 538.0 Q 1407.5 534.0 1427.5 519.0 Q 1440.5 510.0 1465.5 515.0 Q 1493.5 521.0 1524.5 526.0 L 1574.5 535.0 Z" fill="lightgray"></path>
      </clipPath>
      <path clip-path="url(#make-me-a-hanzi-clip-15)" d="M 1425.5 529.0 L 1456.5 529.0 L 1649.5 569.0 L 1683.5 563.0 " fill="none" id="make-me-a-hanzi-animation-15" stroke-dasharray="391 782" stroke-linecap="round"></path>

      <clipPath id="make-me-a-hanzi-clip-16">
      <path d="M 1569.5 443.0 Q 1633.5 455.0 1690.5 461.0 Q 1712.5 464.0 1705.5 477.0 Q 1695.5 492.0 1669.5 498.0 Q 1636.5 502.0 1571.5 483.0 L 1524.5 472.0 Q 1467.5 462.0 1416.5 450.0 Q 1400.5 447.0 1419.5 431.0 Q 1432.5 421.0 1460.5 426.0 Q 1491.5 432.0 1524.5 436.0 L 1569.5 443.0 Z" fill="lightgray"></path>
      </clipPath>
      <path clip-path="url(#make-me-a-hanzi-clip-16)" d="M 1418.5 441.0 L 1450.5 440.0 L 1631.5 476.0 L 1671.5 479.0 L 1694.5 472.0 " fill="none" id="make-me-a-hanzi-animation-16" stroke-dasharray="409 818" stroke-linecap="round"></path>

      <clipPath id="make-me-a-hanzi-clip-17">
      <path d="M 1566.5 378.0 Q 1567.5 412.0 1569.5 443.0 L 1571.5 483.0 Q 1572.5 511.0 1574.5 535.0 L 1577.5 577.0 Q 1581.5 616.0 1577.5 622.0 Q 1564.5 635.0 1552.5 643.0 C 1528.5 661.0 1496.5 661.0 1511.5 635.0 Q 1523.5 620.0 1523.5 562.0 L 1524.5 526.0 Q 1524.5 504.0 1524.5 472.0 L 1524.5 436.0 Q 1524.5 408.0 1524.5 371.0 C 1524.5 341.0 1565.5 348.0 1566.5 378.0 Z" fill="lightgray"></path>
      </clipPath>
      <path clip-path="url(#make-me-a-hanzi-clip-17)" d="M 1518.5 634.0 L 1547.5 613.0 L 1551.5 590.0 L 1545.5 396.0 L 1530.5 378.0 " fill="none" id="make-me-a-hanzi-animation-17" stroke-dasharray="405 810" stroke-linecap="round"></path>

      <clipPath id="make-me-a-hanzi-clip-18">
      <path d="M 1524.5 371.0 Q 1445.5 361.0 1353.5 347.0 C 1327.5 343.0 1327.5 343.0 1351.5 327.0 Q 1375.5 308.0 1403.5 315.0 Q 1529.5 349.0 1758.5 349.0 Q 1774.5 349.0 1779.5 356.0 Q 1783.5 366.0 1769.5 377.0 Q 1724.5 413.0 1666.5 396.0 Q 1624.5 389.0 1566.5 378.0 L 1524.5 371.0 Z" fill="lightgray"></path>
      </clipPath>
      <path clip-path="url(#make-me-a-hanzi-clip-18)" d="M 1362.5 341.0 L 1367.5 334.0 L 1385.5 332.0 L 1680.5 374.0 L 1716.5 375.0 L 1770.5 361.0 " fill="none" id="make-me-a-hanzi-animation-18" stroke-dasharray="544 1088" stroke-linecap="round"></path>

      <clipPath id="make-me-a-hanzi-clip-19">
      <path d="M 1558.5 213.0 Q 1640.5 220.0 1884.5 221.0 Q 1906.5 221.0 1911.5 230.0 Q 1917.5 243.0 1899.5 258.0 Q 1844.5 301.0 1776.5 286.0 Q 1685.5 270.0 1545.5 247.0 L 1497.5 241.0 Q 1337.5 223.0 1150.5 201.0 Q 1128.5 198.0 1144.5 180.0 Q 1159.5 165.0 1178.5 159.0 Q 1200.5 153.0 1218.5 158.0 Q 1324.5 188.0 1445.5 200.0 L 1558.5 213.0 Z" fill="lightgray"></path>
      </clipPath>
      <path clip-path="url(#make-me-a-hanzi-clip-19)" d="M 1148.5 190.0 L 1200.5 181.0 L 1432.5 217.0 L 1803.5 255.0 L 1839.5 254.0 L 1899.5 237.0 " fill="none" id="make-me-a-hanzi-animation-19" stroke-dasharray="887 1774" stroke-linecap="round"></path>

      <clipPath id="make-me-a-hanzi-clip-20">
      <path d="M 1545.5 247.0 Q 1546.5 266.0 1549.5 276.0 Q 1552.5 288.0 1545.5 293.0 Q 1523.5 312.0 1505.5 321.0 Q 1495.5 325.0 1486.5 318.0 Q 1480.5 315.0 1487.5 305.0 Q 1490.5 299.0 1497.5 241.0 L 1496.5 178.0 Q 1495.5 159.0 1495.5 136.0 Q 1488.5 4.0 1479.5 -17.0 Q 1470.5 -53.0 1502.5 -100.0 Q 1512.5 -118.0 1519.5 -121.0 Q 1529.5 -122.0 1535.5 -110.0 Q 1547.5 -80.0 1544.5 -52.0 Q 1544.5 -13.0 1543.5 192.0 L 1545.5 247.0 Z" fill="lightgray"></path>
      </clipPath>
      <path clip-path="url(#make-me-a-hanzi-clip-20)" d="M 1494.5 312.0 L 1503.5 306.0 L 1520.5 274.0 L 1520.5 110.0 L 1511.5 -43.0 L 1521.5 -111.0 " fill="none" id="make-me-a-hanzi-animation-20" stroke-dasharray="561 1122" stroke-linecap="round"></path>

      <clipPath id="make-me-a-hanzi-clip-21">
      <path d="M 1445.5 200.0 Q 1379.5 86.0 1167.5 -35.0 Q 1148.5 -47.0 1165.5 -50.0 Q 1195.5 -56.0 1294.5 -10.0 Q 1351.5 23.0 1415.5 83.0 Q 1457.5 122.0 1481.5 158.0 Q 1488.5 170.0 1496.5 178.0 C 1521.5 208.0 1483.5 262.0 1445.5 200.0 Z" fill="lightgray"></path>
      </clipPath>
      <path clip-path="url(#make-me-a-hanzi-clip-21)" d="M 1491.5 199.0 L 1461.5 175.0 L 1404.5 106.0 L 1310.5 28.0 L 1238.5 -14.0 L 1169.5 -43.0 " fill="none" id="make-me-a-hanzi-animation-21" stroke-dasharray="536 1072" stroke-linecap="round"></path>

      <clipPath id="make-me-a-hanzi-clip-22">
      <path d="M 1543.5 192.0 Q 1628.5 87.0 1722.5 -10.0 Q 1744.5 -34.0 1781.5 -36.0 Q 1848.5 -42.0 1920.5 -31.0 Q 1939.5 -30.0 1940.5 -25.0 Q 1943.5 -18.0 1928.5 -12.0 Q 1726.5 69.0 1645.5 136.0 Q 1632.5 145.0 1558.5 213.0 C 1536.5 233.0 1524.5 215.0 1543.5 192.0 Z" fill="lightgray"></path>
      </clipPath>
      <path clip-path="url(#make-me-a-hanzi-clip-22)" d="M 1552.5 206.0 L 1647.5 104.0 L 1761.5 14.0 L 1819.5 -4.0 L 1934.5 -23.0 " fill="none" id="make-me-a-hanzi-animation-22" stroke-dasharray="590 1180" stroke-linecap="round"></path>

</g>
</svg>
